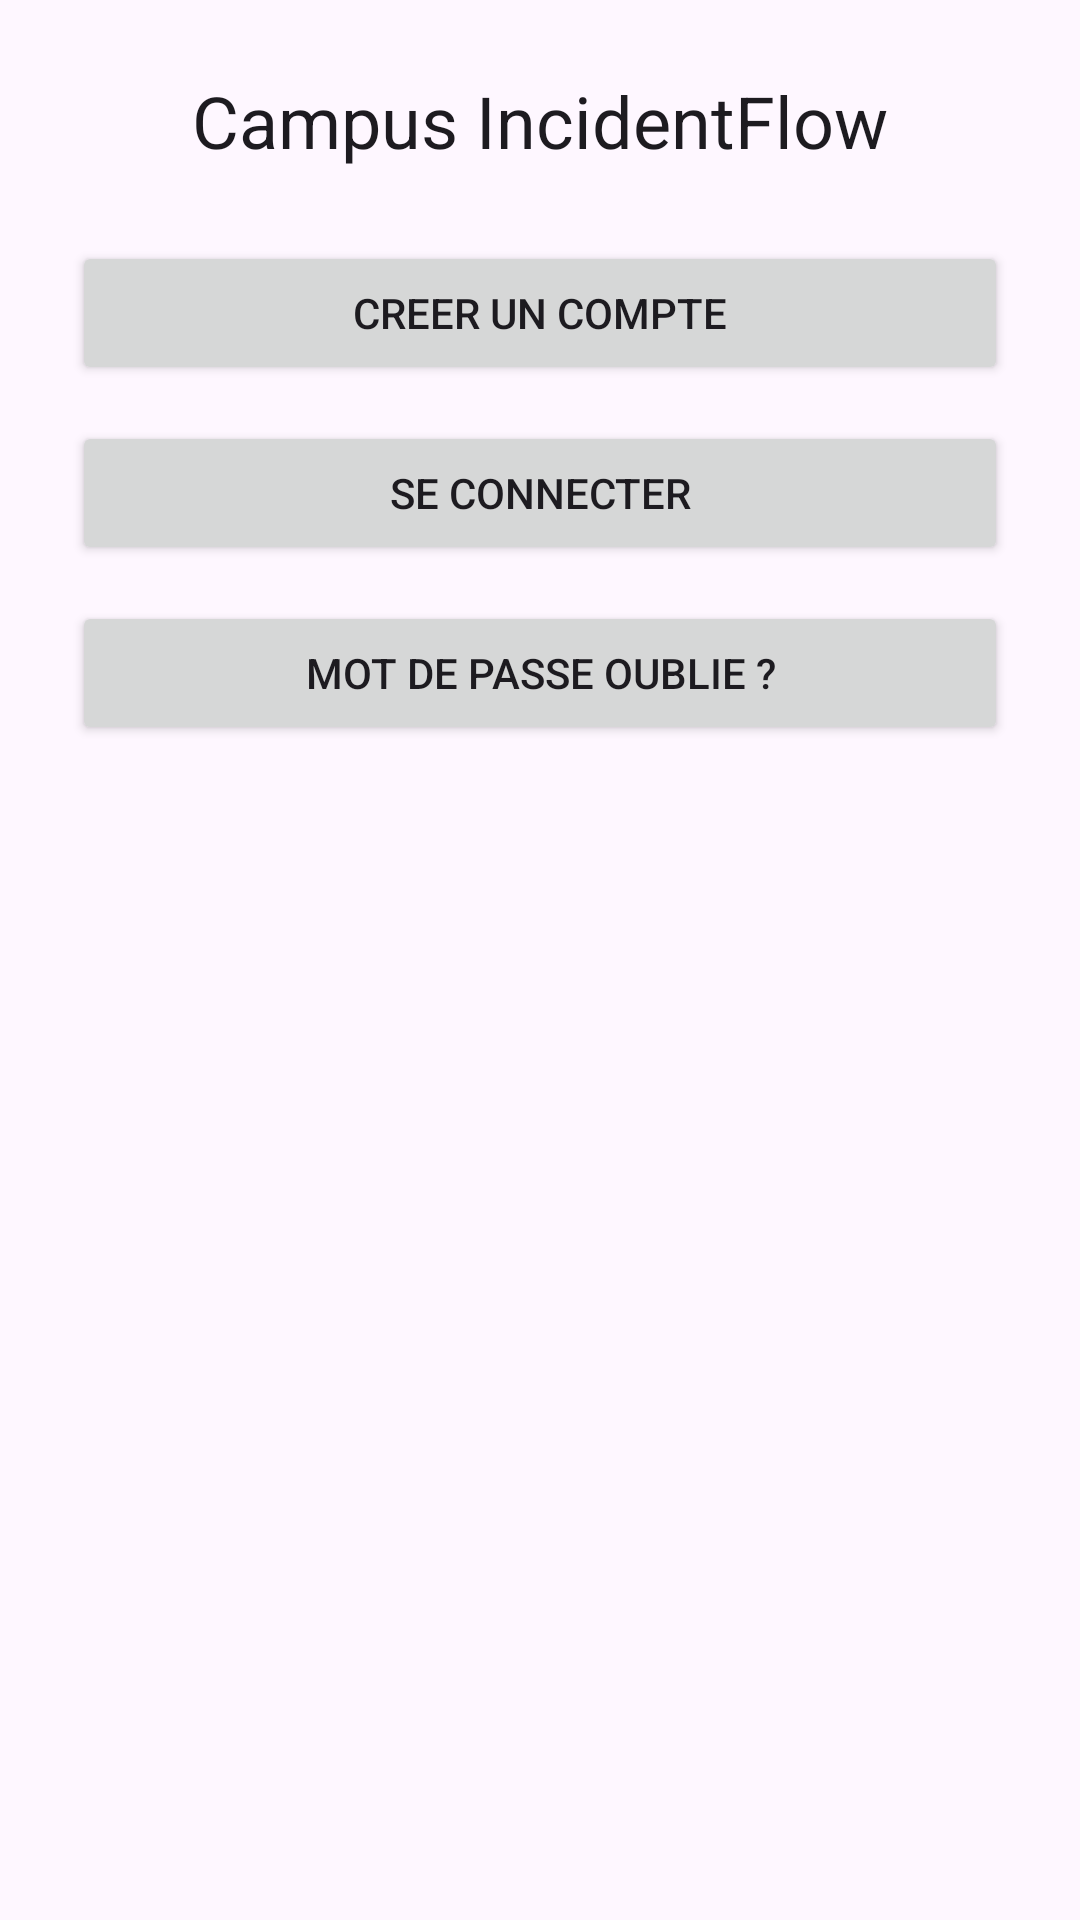

Write the Android layout XML for this screen, with the resource values it uses.
<!-- AndroidManifest.xml: application theme Theme.IncidentFlow -->
<!-- res/layout/activity_main.xml -->
<?xml version="1.0" encoding="utf-8"?>
<androidx.constraintlayout.widget.ConstraintLayout xmlns:android="http://schemas.android.com/apk/res/android"
    xmlns:app="http://schemas.android.com/apk/res-auto"
    xmlns:tools="http://schemas.android.com/tools"
    android:id="@+id/main"
    android:layout_width="match_parent"
    android:layout_height="match_parent"
    android:padding="24dp"
    tools:context=".MainActivity">

    <TextView
        android:id="@+id/welcomeTitle"
        android:layout_width="0dp"
        android:layout_height="wrap_content"
        android:text="@string/main_welcome"
        android:textAlignment="center"
        android:textAppearance="@style/TextAppearance.Material3.HeadlineSmall"
        app:layout_constraintEnd_toEndOf="parent"
        app:layout_constraintStart_toStartOf="parent"
        app:layout_constraintTop_toTopOf="parent" />

    <Button
        android:id="@+id/openRegisterButton"
        android:layout_width="0dp"
        android:layout_height="wrap_content"
        android:layout_marginTop="24dp"
        android:text="@string/main_register_cta"
        app:layout_constraintEnd_toEndOf="parent"
        app:layout_constraintStart_toStartOf="parent"
        app:layout_constraintTop_toBottomOf="@id/welcomeTitle" />

    <Button
        android:id="@+id/openLoginButton"
        android:layout_width="0dp"
        android:layout_height="wrap_content"
        android:layout_marginTop="12dp"
        android:text="@string/main_login_cta"
        app:layout_constraintEnd_toEndOf="parent"
        app:layout_constraintStart_toStartOf="parent"
        app:layout_constraintTop_toBottomOf="@id/openRegisterButton" />

    <Button
        android:id="@+id/openForgotPasswordButton"
        android:layout_width="0dp"
        android:layout_height="wrap_content"
        android:layout_marginTop="12dp"
        android:text="@string/main_forgot_password_cta"
        app:layout_constraintEnd_toEndOf="parent"
        app:layout_constraintStart_toStartOf="parent"
        app:layout_constraintTop_toBottomOf="@id/openLoginButton" />

</androidx.constraintlayout.widget.ConstraintLayout>
<!-- resources referenced by this layout -->
<resources>
  <string name="main_forgot_password_cta">Mot de passe oublie ?</string>
  <string name="main_login_cta">Se connecter</string>
  <string name="main_register_cta">Creer un compte</string>
  <string name="main_welcome">Campus IncidentFlow</string>
  <style name="Theme.IncidentFlow" parent="Base.Theme.IncidentFlow" />
  <style name="Base.Theme.IncidentFlow" parent="Theme.Material3.DayNight.NoActionBar">
          
          
      </style>
</resources>
